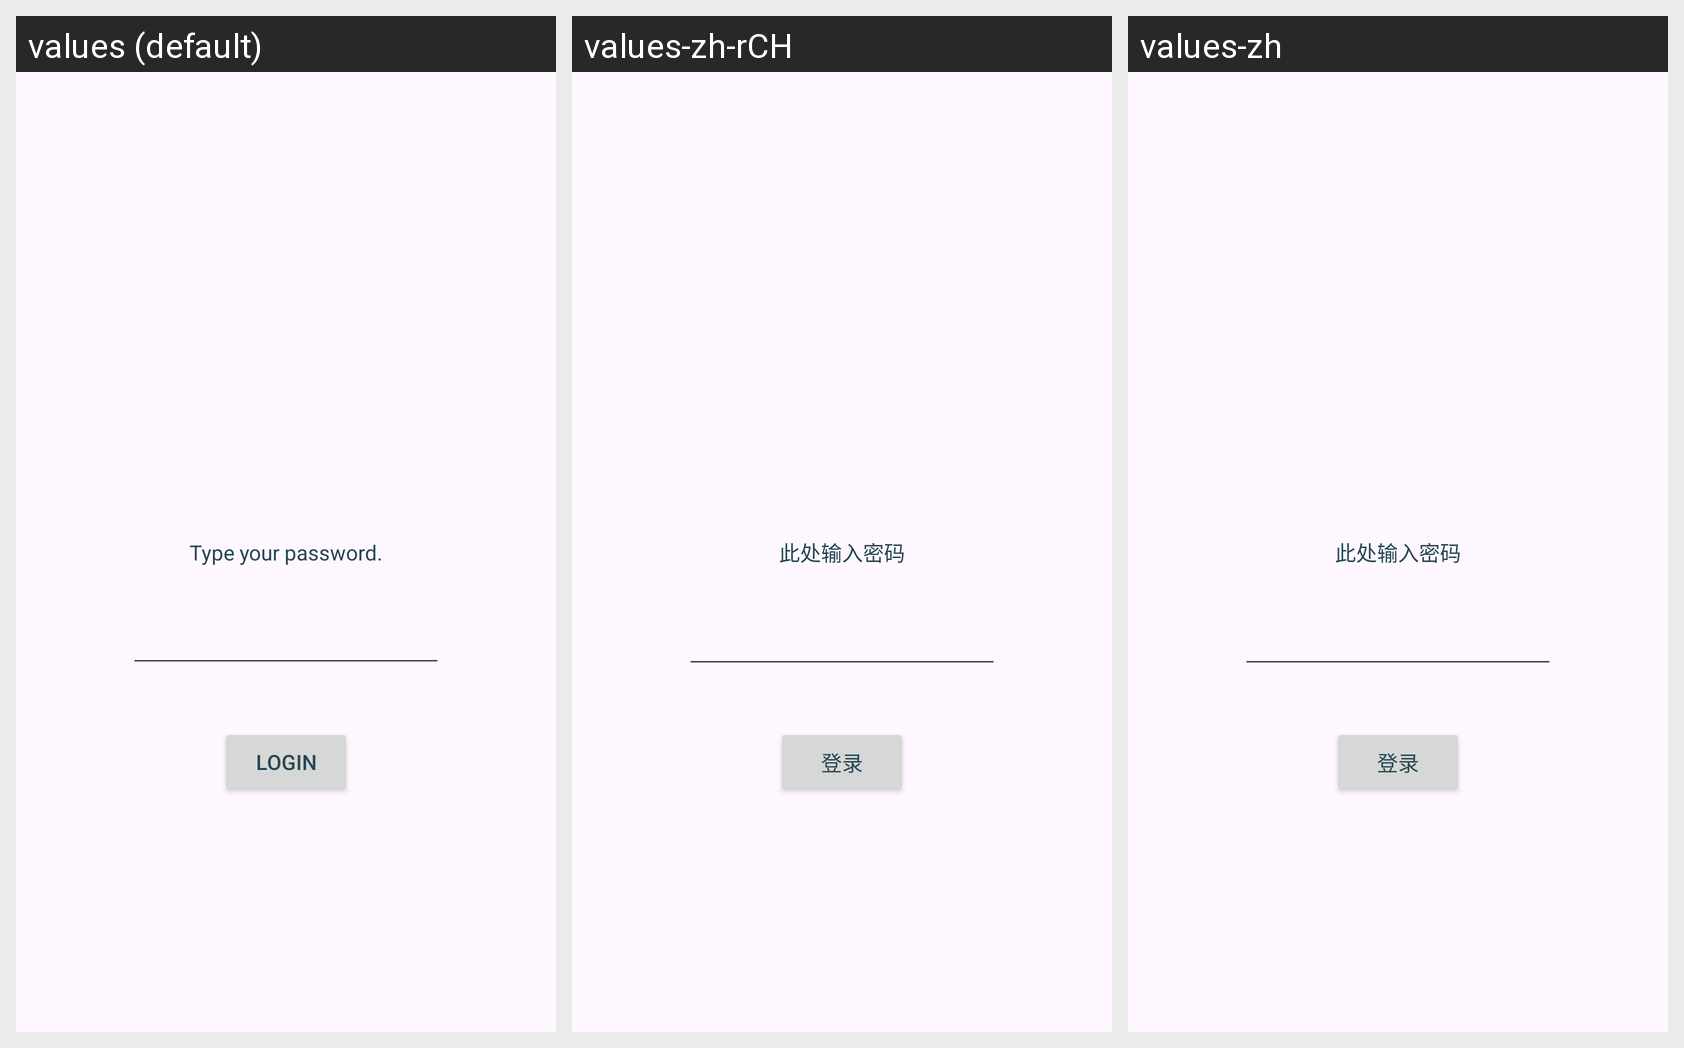

Translations of the strings shown on this Android screen, per locale in the grid:
Android screen res/layout/activity_main.xml rendered under 3 locales, left to right: values (default), values-zh-rCH, values-zh. Device: Nexus 5 (rendered at 1080×1920; each locale shown at half size, 540×960, under a caption strip naming it); theme Theme.JiayingsAndroidLabs.
Strings drawn on this screen, with the default value and each locale's value (text and hints the layout hard-codes appear in the picture but are not listed):

loginbutton_message
  values: LOGIN
  values-zh-rCH: 登录  [from values-zh]
  values-zh: 登录

password_message
  values: Type your password.
  values-zh-rCH: 此处输入密码  [from values-zh]
  values-zh: 此处输入密码
